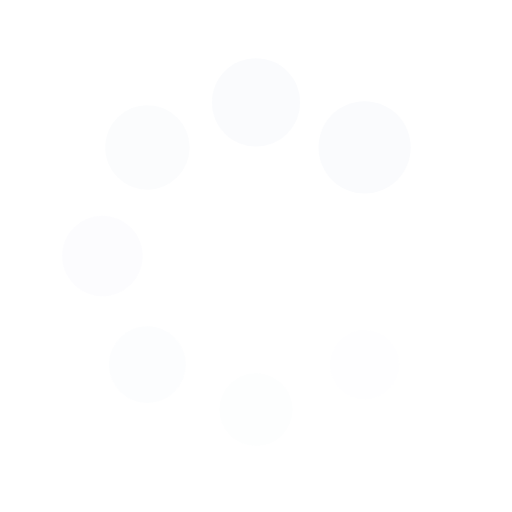
t = 0.00 s
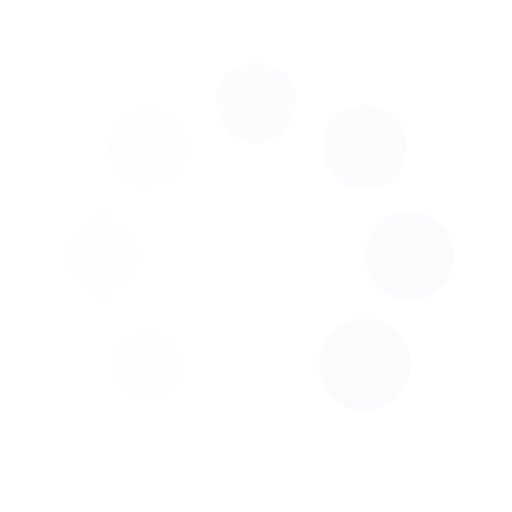
t = 0.25 s
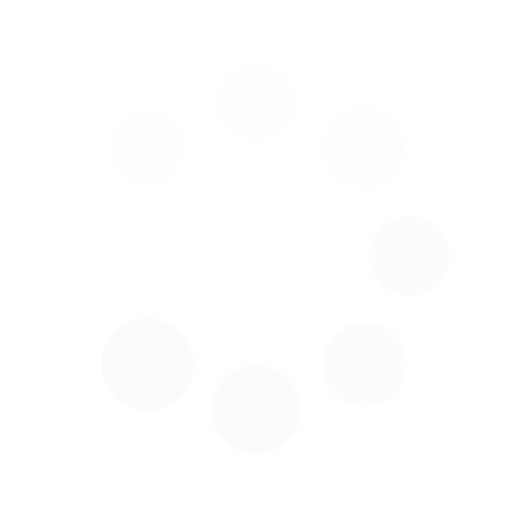
t = 0.50 s
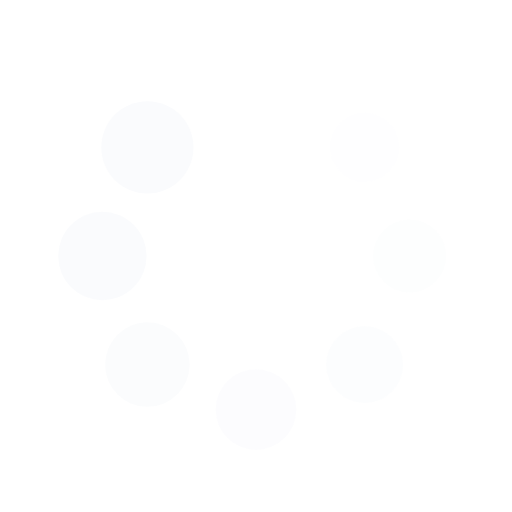
t = 0.75 s

The animated SVG that drew these frames (rendered in a browser with its animation timeline set to each time). Animation: 16 SMIL elements (animate=8,animateTransform=8); one cycle of 1.00 s, repeats indefinitely.

<svg xmlns="http://www.w3.org/2000/svg" viewBox="0 0 100 100" preserveAspectRatio="xMidYMid" width="200" height="200" style="shape-rendering: auto; display: block; background: transparent;" xmlns:xlink="http://www.w3.org/1999/xlink"><g><g transform="translate(80,50)">
<g transform="rotate(0)">
<circle fill-opacity="1" fill="#fafbfd" r="6" cy="0" cx="0">
  <animateTransform repeatCount="indefinite" dur="1s" keyTimes="0;1" values="1.5 1.5;1 1" begin="-0.875s" type="scale" attributeName="transform"></animateTransform>
  <animate begin="-0.875s" values="1;0" repeatCount="indefinite" dur="1s" keyTimes="0;1" attributeName="fill-opacity"></animate>
</circle>
</g>
</g><g transform="translate(71.21320343559643,71.21320343559643)">
<g transform="rotate(45)">
<circle fill-opacity="0.875" fill="#fafbfd" r="6" cy="0" cx="0">
  <animateTransform repeatCount="indefinite" dur="1s" keyTimes="0;1" values="1.5 1.5;1 1" begin="-0.75s" type="scale" attributeName="transform"></animateTransform>
  <animate begin="-0.75s" values="1;0" repeatCount="indefinite" dur="1s" keyTimes="0;1" attributeName="fill-opacity"></animate>
</circle>
</g>
</g><g transform="translate(50,80)">
<g transform="rotate(90)">
<circle fill-opacity="0.75" fill="#fafbfd" r="6" cy="0" cx="0">
  <animateTransform repeatCount="indefinite" dur="1s" keyTimes="0;1" values="1.5 1.5;1 1" begin="-0.625s" type="scale" attributeName="transform"></animateTransform>
  <animate begin="-0.625s" values="1;0" repeatCount="indefinite" dur="1s" keyTimes="0;1" attributeName="fill-opacity"></animate>
</circle>
</g>
</g><g transform="translate(28.786796564403577,71.21320343559643)">
<g transform="rotate(135)">
<circle fill-opacity="0.625" fill="#fafbfd" r="6" cy="0" cx="0">
  <animateTransform repeatCount="indefinite" dur="1s" keyTimes="0;1" values="1.5 1.5;1 1" begin="-0.5s" type="scale" attributeName="transform"></animateTransform>
  <animate begin="-0.5s" values="1;0" repeatCount="indefinite" dur="1s" keyTimes="0;1" attributeName="fill-opacity"></animate>
</circle>
</g>
</g><g transform="translate(20,50.00000000000001)">
<g transform="rotate(180)">
<circle fill-opacity="0.5" fill="#fafbfd" r="6" cy="0" cx="0">
  <animateTransform repeatCount="indefinite" dur="1s" keyTimes="0;1" values="1.5 1.5;1 1" begin="-0.375s" type="scale" attributeName="transform"></animateTransform>
  <animate begin="-0.375s" values="1;0" repeatCount="indefinite" dur="1s" keyTimes="0;1" attributeName="fill-opacity"></animate>
</circle>
</g>
</g><g transform="translate(28.78679656440357,28.786796564403577)">
<g transform="rotate(225)">
<circle fill-opacity="0.375" fill="#fafbfd" r="6" cy="0" cx="0">
  <animateTransform repeatCount="indefinite" dur="1s" keyTimes="0;1" values="1.5 1.5;1 1" begin="-0.25s" type="scale" attributeName="transform"></animateTransform>
  <animate begin="-0.25s" values="1;0" repeatCount="indefinite" dur="1s" keyTimes="0;1" attributeName="fill-opacity"></animate>
</circle>
</g>
</g><g transform="translate(49.99999999999999,20)">
<g transform="rotate(270)">
<circle fill-opacity="0.25" fill="#fafbfd" r="6" cy="0" cx="0">
  <animateTransform repeatCount="indefinite" dur="1s" keyTimes="0;1" values="1.5 1.5;1 1" begin="-0.125s" type="scale" attributeName="transform"></animateTransform>
  <animate begin="-0.125s" values="1;0" repeatCount="indefinite" dur="1s" keyTimes="0;1" attributeName="fill-opacity"></animate>
</circle>
</g>
</g><g transform="translate(71.21320343559643,28.78679656440357)">
<g transform="rotate(315)">
<circle fill-opacity="0.125" fill="#fafbfd" r="6" cy="0" cx="0">
  <animateTransform repeatCount="indefinite" dur="1s" keyTimes="0;1" values="1.5 1.5;1 1" begin="0s" type="scale" attributeName="transform"></animateTransform>
  <animate begin="0s" values="1;0" repeatCount="indefinite" dur="1s" keyTimes="0;1" attributeName="fill-opacity"></animate>
</circle>
</g>
</g><g></g></g><!-- [ldio] generated by https://loading.io --></svg>
